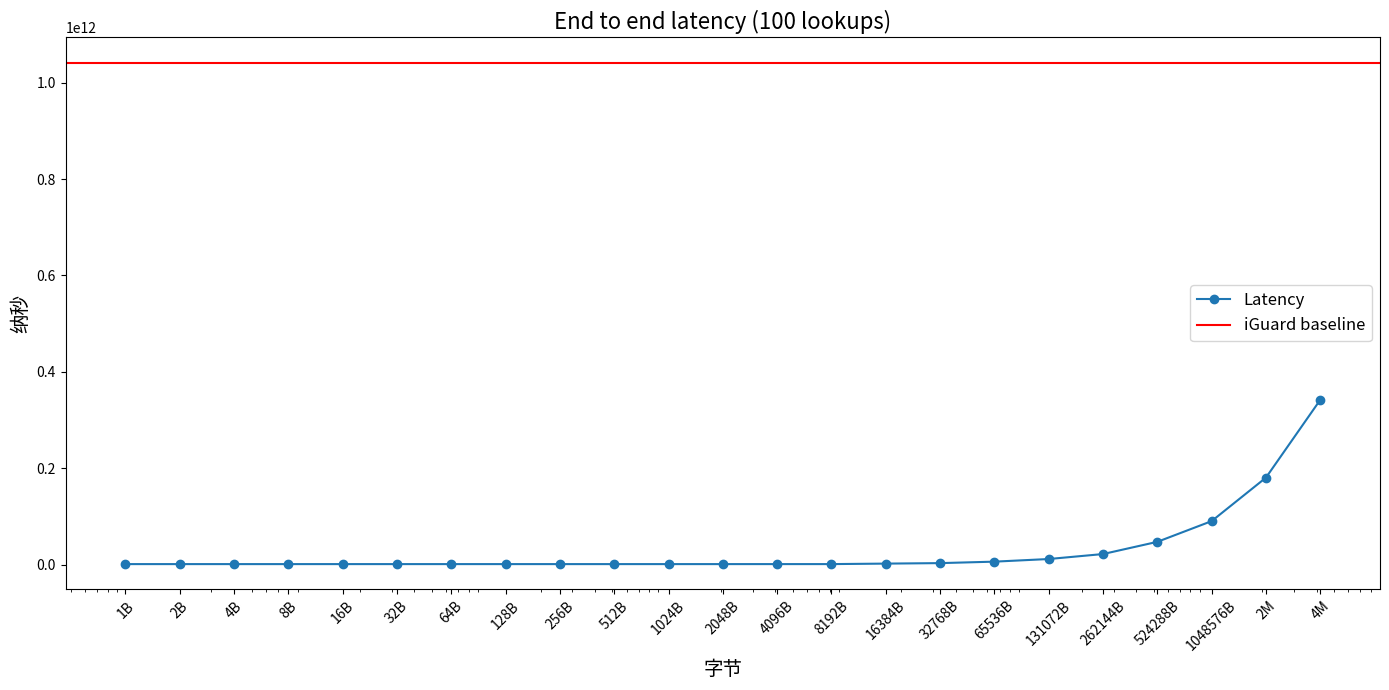

The script that saved this image:
import matplotlib.pyplot as plt

# 数据，单位：纳秒
data = {
    "1B": 1003437566,
    "2B": 1010010397,
    "4B": 1001819102,
    "8B": 998218467,
    "16B": 1009018666,
    "32B": 1003629551,
    "64B": 1007087170,
    "128B": 1009663413,
    "256B": 1001315648,
    "512B": 1001491377,
    "1024B": 1005799896,
    "2048B": 1004782939,
    "4096B": 1019992620,
    "8192B": 1013469587,
    "16384B": 2038442889,
    "32768B": 3049753159,
    "65536B": 6096080585,
    "131072B": 11549020295,
    "262144B": 21867683896,
    "524288B": 47203677076,
    "1048576B": 90190470969,
    "2M": 180424721898,
    "4M": 341843994045
}

# 将横轴标签转换为数值（字节）
# 如果标签以"B"结尾，直接转换；如果以"M"结尾，则乘以1048576（1M=1048576字节）
x_vals = []
x_labels = []
y_vals = []
for label, latency in data.items():
    if label.endswith("B"):
        val = int(label[:-1])
    elif label.endswith("M"):
        val = int(label[:-1]) * 1048576
    else:
        val = int(label)
    x_vals.append(val)
    x_labels.append(label)
    y_vals.append(latency)

# 设置图形尺寸，增加宽度以防止文字重叠
plt.figure(figsize=(14,7))

# 绘制数据点和折线
plt.plot(x_vals, y_vals, marker='o', linestyle='-', label='Latency')

# 绘制 iGuard baseline 的实线
iguard_baseline = 1041843994045
plt.axhline(y=iguard_baseline, color='red', linestyle='-', label='iGuard baseline')

# 设置标题和坐标轴标签，同时增大字体
plt.title("End to end latency (100 lookups)", fontsize=16)
plt.xlabel("字节", fontsize=14)
plt.ylabel("纳秒", fontsize=14)

# 横轴采用对数刻度显示（数据跨度较大）
plt.xscale('log')
# 设置横轴刻度标签
plt.xticks(x_vals, x_labels, rotation=45, fontsize=10)
plt.yticks(fontsize=10)

plt.legend(fontsize=12)
plt.tight_layout()
plt.savefig('end_to_end_latency.pdf')